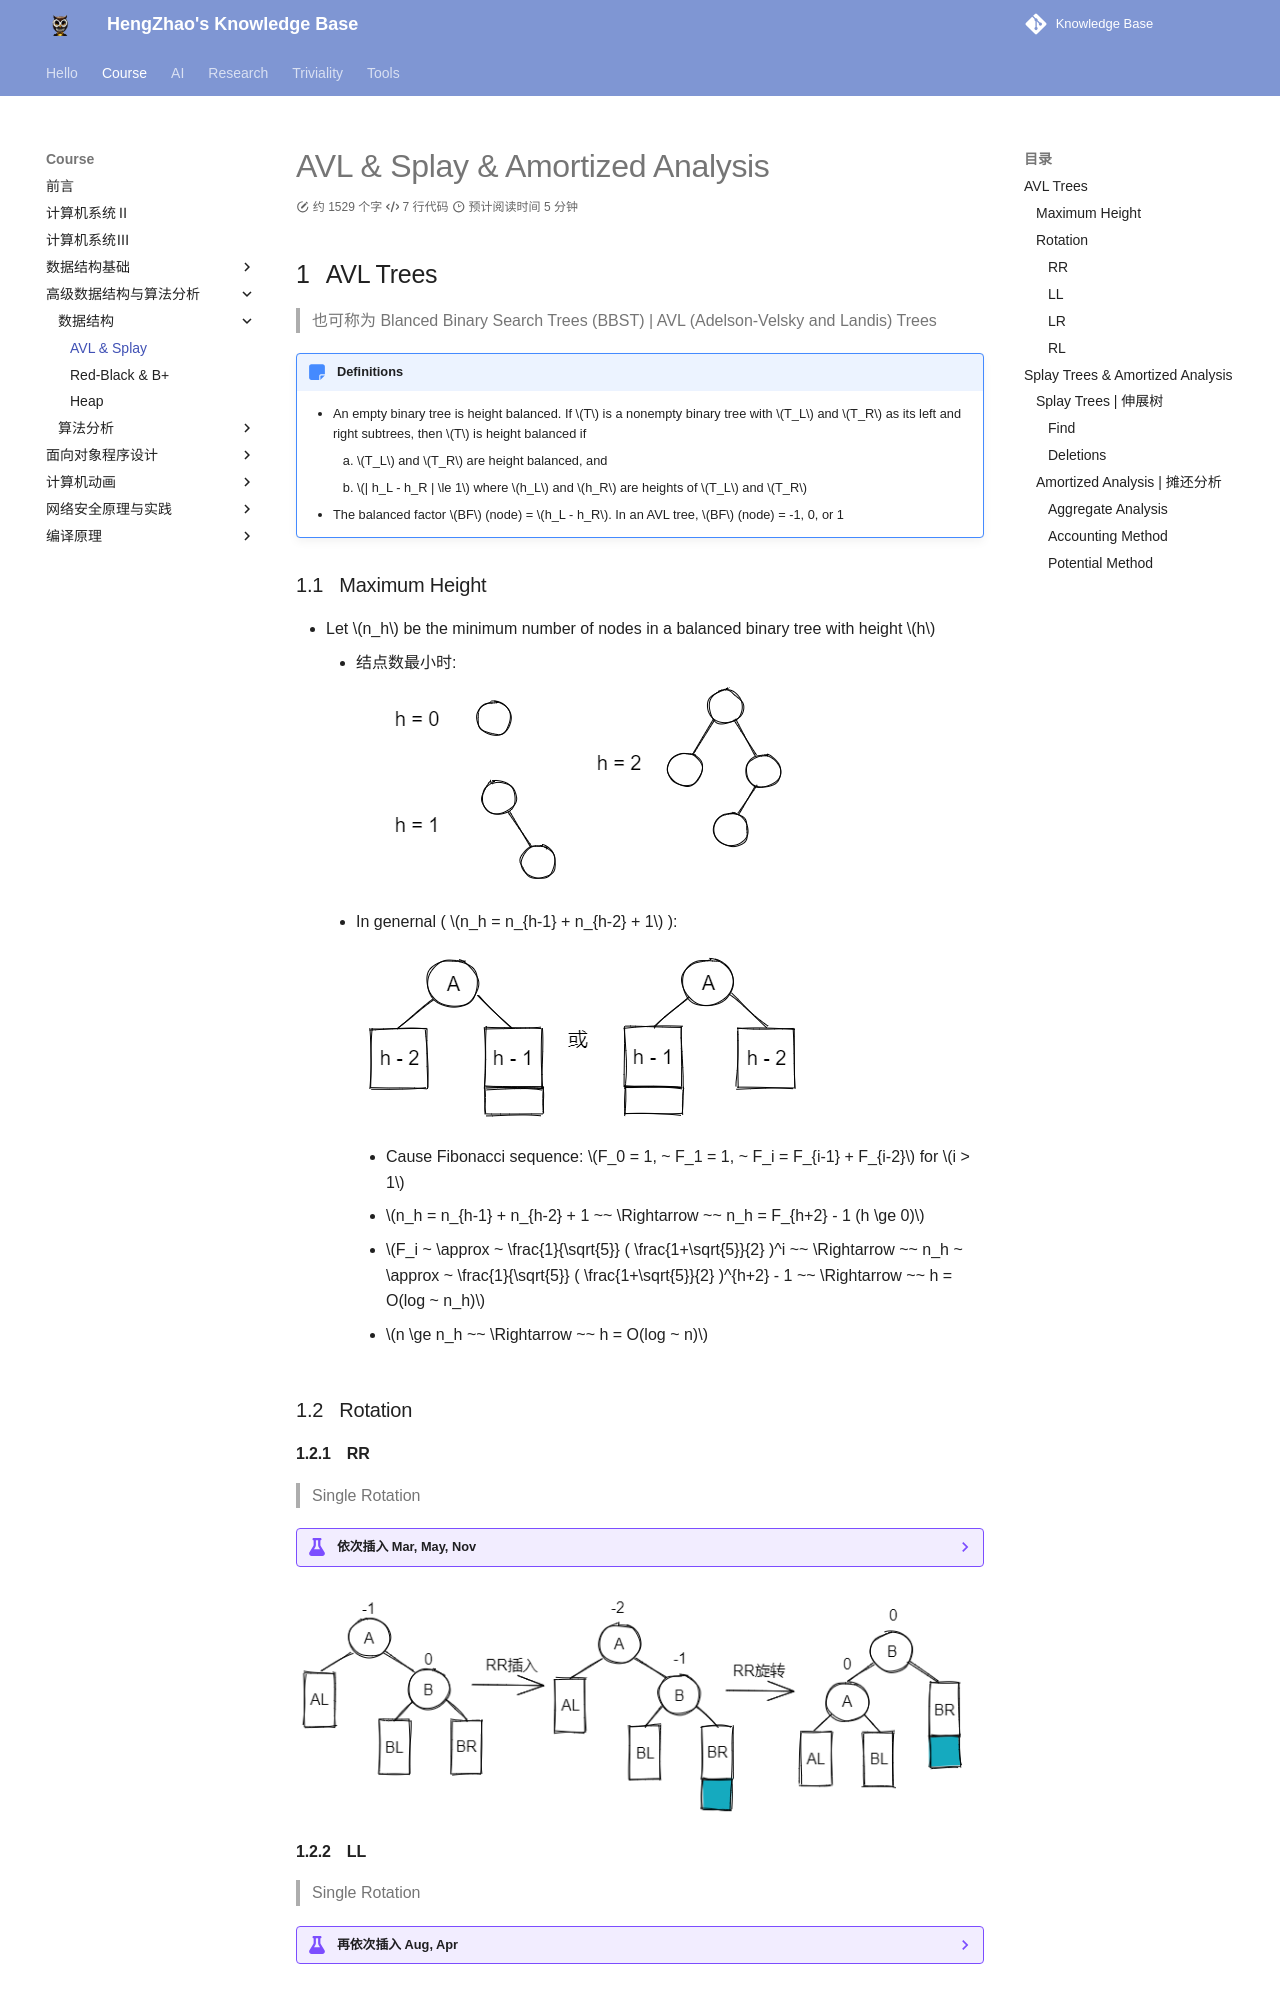

repository: EnlZhao/Notebook · page: Course/ADS/Lec01/index.html · generator: mkdocs

# AVL & Splay & Amortized Analysis

## AVL Trees

> 也可称为 Blanced Binary Search Trees (BBST) | AVL (Adelson-Velsky and Landis) Trees

!!! note "Definitions"
    * An empty binary tree is height balanced. If $T$ is a nonempty binary tree with $T_L$ and $T_R$ as its left and right subtrees, then $T$ is height balanced if
        1. $T_L$ and $T_R$ are height balanced, and
        2. $| h_L - h_R | \le 1$ where $h_L$ and $h_R$ are heights of $T_L$ and $T_R$ 
    * The balanced factor $BF$ (node) = $h_L - h_R$. In an AVL tree, $BF$ (node) = -1, 0, or 1

### Maximum Height

* Let $n_h$ be the minimum number of nodes in a balanced binary tree with height $h$
    * 结点数最小时: 
    ![2023-02-28-14-07-34](../../Images/2023-02-28-14-07-34.png)
    * In genernal ( $n_h = n_{h-1} + n_{h-2} + 1$ ): 
    ![2023-02-28-14-08-30](../../Images/2023-02-28-14-08-30.png)
        * Cause Fibonacci sequence: $F_0 = 1, ~ F_1 = 1, ~ F_i = F_{i-1} + F_{i-2}$ for $i > 1$
        * $n_h = n_{h-1} + n_{h-2} + 1 ~~ \Rightarrow ~~ n_h = F_{h+2} - 1 (h \ge 0)$ 
        * $F_i ~ \approx ~ \frac{1}{\sqrt{5}} ( \frac{1+\sqrt{5}}{2} )^i ~~ \Rightarrow ~~ n_h ~ \approx ~ \frac{1}{\sqrt{5}} ( \frac{1+\sqrt{5}}{2} )^{h+2} - 1 ~~ \Rightarrow ~~ h = O(log ~ n_h)$ 
        * $n \ge n_h ~~ \Rightarrow ~~ h = O(log ~ n)$ 

### Rotation

#### RR

> Single Rotation

??? example "依次插入 Mar, May, Nov"
    ![2023-02-28-15-01-19](../../Images/2023-02-28-15-01-19.png)
    不平衡的 "发现者" 是 Mar, “麻烦结点” Nov 在发现者的右子树的右边，因而叫 “RR 插入”，需要 "RR 旋转" 即右单旋

![2023-02-28-15-13-50](../../Images/2023-02-28-15-13-50.png)

#### LL

> Single Rotation

??? example "再依次插入 Aug, Apr"
    ![2023-02-28-15-18-59](../../Images/2023-02-28-15-18-59.png)
    "发现者" 是 Mar, “麻烦结点” Apr 在发现者的左子树的左边，因而叫 “LL 插入”，需要 "LL 旋转" 即左单旋

![2023-02-28-15-31-40](../../Images/2023-02-28-15-31-40.png)

#### LR

> Double Rotation

??? example "再插入 Jan"
    ![2023-02-28-15-29-50](../../Images/2023-02-28-15-29-50.png)
    "发现者" 是 May, “麻烦结点” Jan 在发现者的左子树的右边，因而叫 “LR 插入”，需要 "LR 旋转"

![2023-02-28-15-40-29](../../Images/2023-02-28-15-40-29.png)
